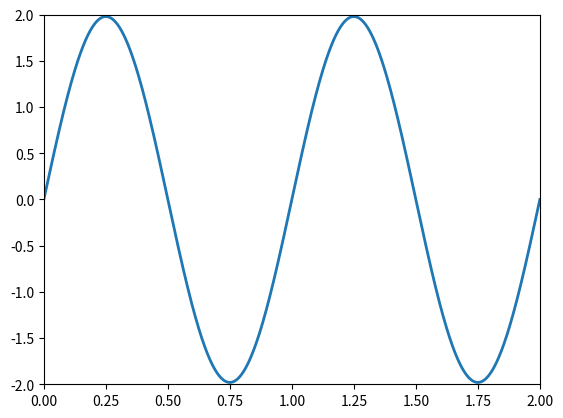

Here is the Python script that generated this plot: (Note: this script raises an exception after producing the figure.)
"""
Matplotlib Animation Example

[redacted]
email: [email redacted]
[redacted]
license: BSD
Please feel free to use and modify this, but keep the above information. Thanks!
"""

import numpy as np
from matplotlib import pyplot as plt
from matplotlib import animation

# First set up the figure, the axis, and the plot element we want to animate
fig = plt.figure()
ax = plt.axes(xlim=(0, 2), ylim=(-2, 2))
line, = ax.plot([], [], lw=2)

# initialization function: plot the background of each frame
def init():
    line.set_data([], [])
    return line,

# animation function.  This is called sequentially
def animate(i):
    x = np.linspace(0, 2, 1000)
    # y = np.sin( 2 * np.pi * (x - 0.01 * i) )
    # y = np.sin( i * np.pi * (x) )
    y = (i/50) * (np.sin( 2 * np.pi * (x) ))
    line.set_data(x, y)
    return line,

# call the animator.  blit=True means only re-draw the parts that have changed.
anim = animation.FuncAnimation(fig, animate, init_func=init, frames=100, interval=20, blit=True)


anim.save('exAnimation.gif', writer='imagemagick', fps=30, dpi=100)

plt.show()